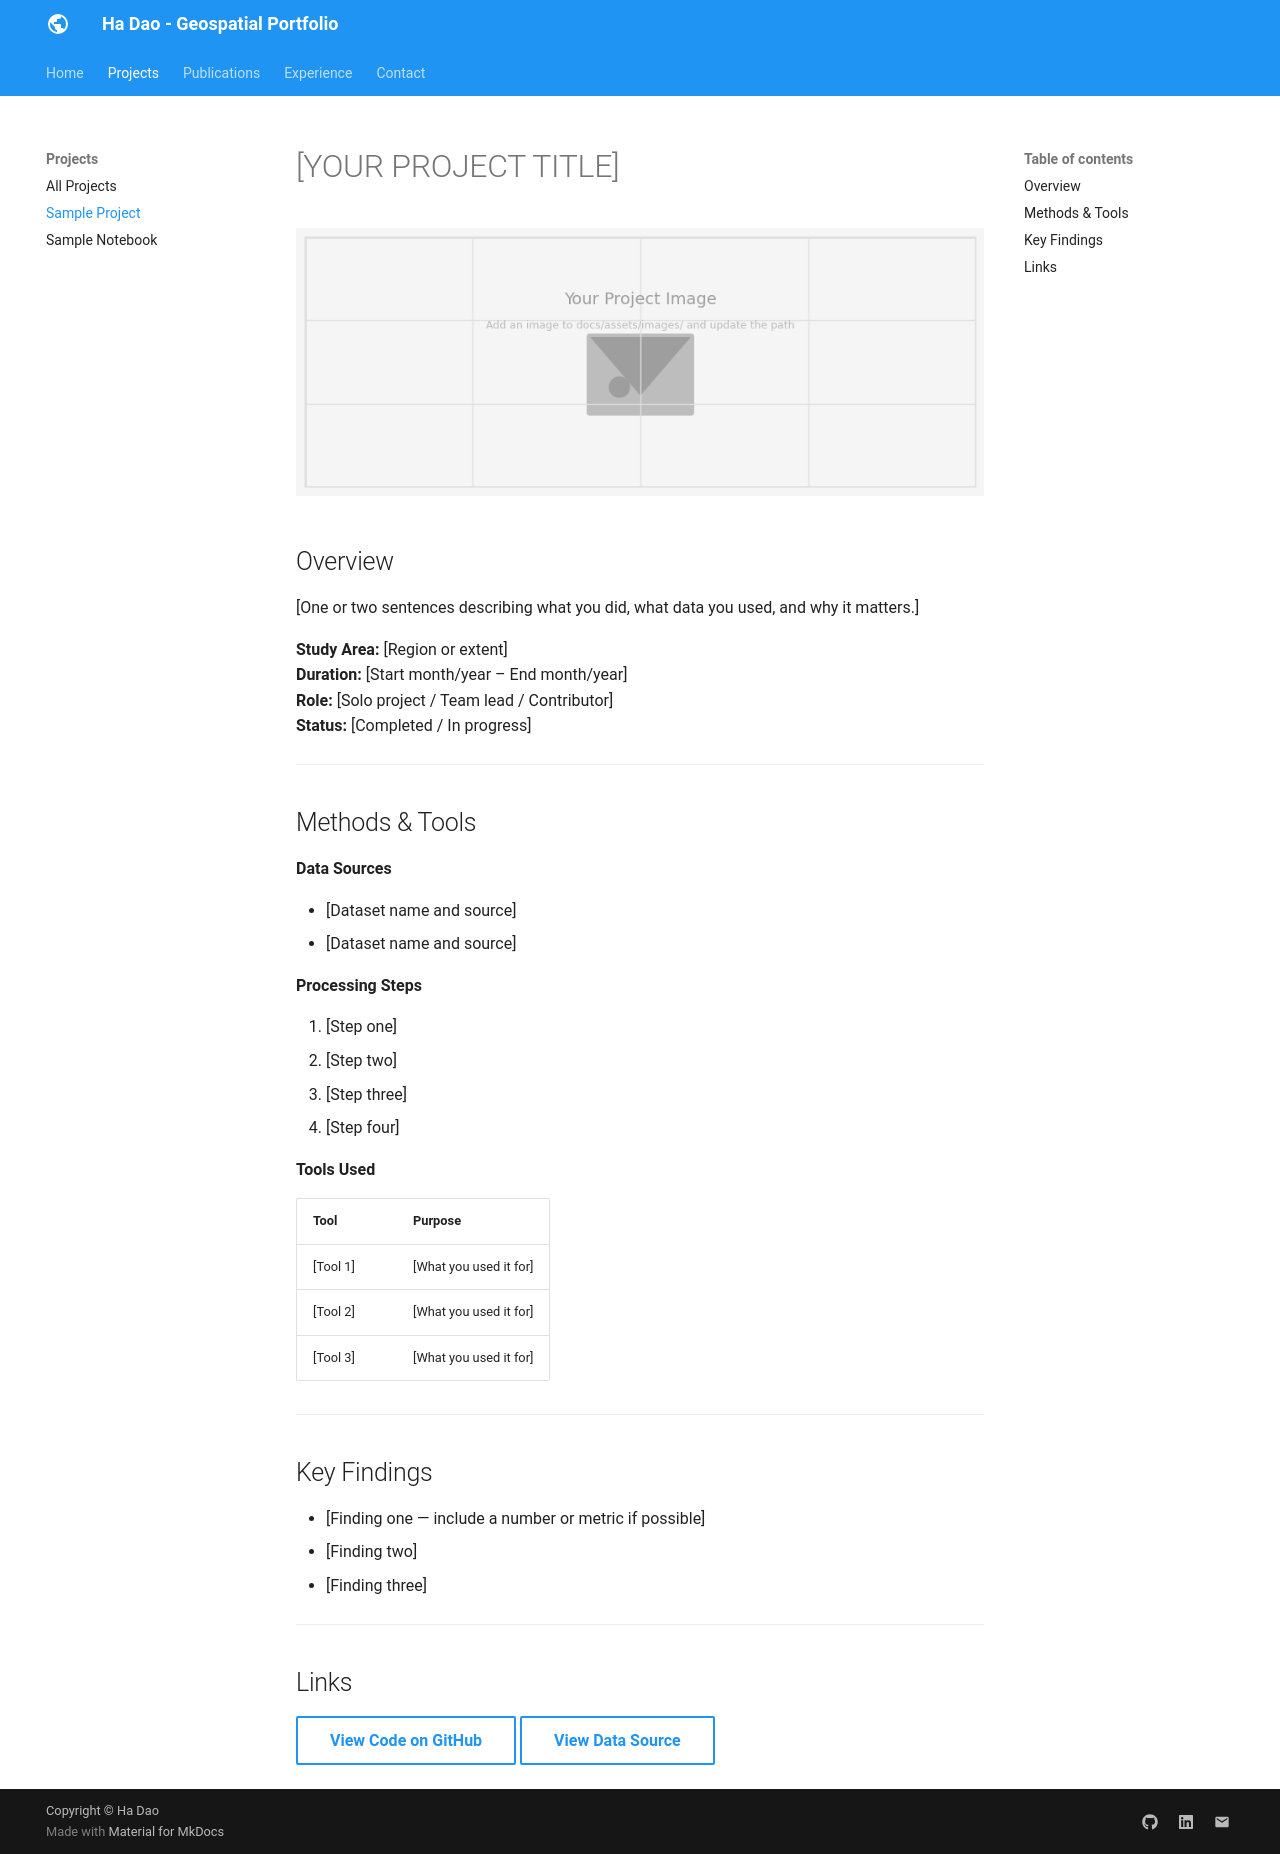

repository: ha-hdao/ha-hdao.github.io · page: projects/sample-project/index.html · generator: mkdocs

<!--
CHECKLIST FOR THIS PAGE (copy this file for each new project):
- [ ] Replace [YOUR PROJECT TITLE] with your project title
- [ ] Replace the hero image with your own (add to docs/assets/images/)
- [ ] Update the Overview section
- [ ] Update the Methods & Tools section
- [ ] Update the Key Findings section
- [ ] Update the Links section
- [ ] Add a card for this project on docs/projects/index.md
- [ ] Add a nav entry in mkdocs.yml
-->

# [YOUR PROJECT TITLE]

![Project overview image](../assets/images/placeholder-project.png)

## Overview

[One or two sentences describing what you did, what data you used, and why it matters.]

**Study Area:** [Region or extent]  
**Duration:** [Start month/year – End month/year]  
**Role:** [Solo project / Team lead / Contributor]  
**Status:** [Completed / In progress]

---

## Methods & Tools

**Data Sources**

- [Dataset name and source]
- [Dataset name and source]

**Processing Steps**

1. [Step one]
2. [Step two]
3. [Step three]
4. [Step four]

**Tools Used**

| Tool | Purpose |
|------|---------|
| [Tool 1] | [What you used it for] |
| [Tool 2] | [What you used it for] |
| [Tool 3] | [What you used it for] |

---
## Key Findings

- [Finding one — include a number or metric if possible]
- [Finding two]
- [Finding three]

---

## Links

[View Code on GitHub](https://github.com/[YOUR-GITHUB-USERNAME]/[YOUR-REPO-NAME]){ .md-button }
[View Data Source](https://example.com){ .md-button }
